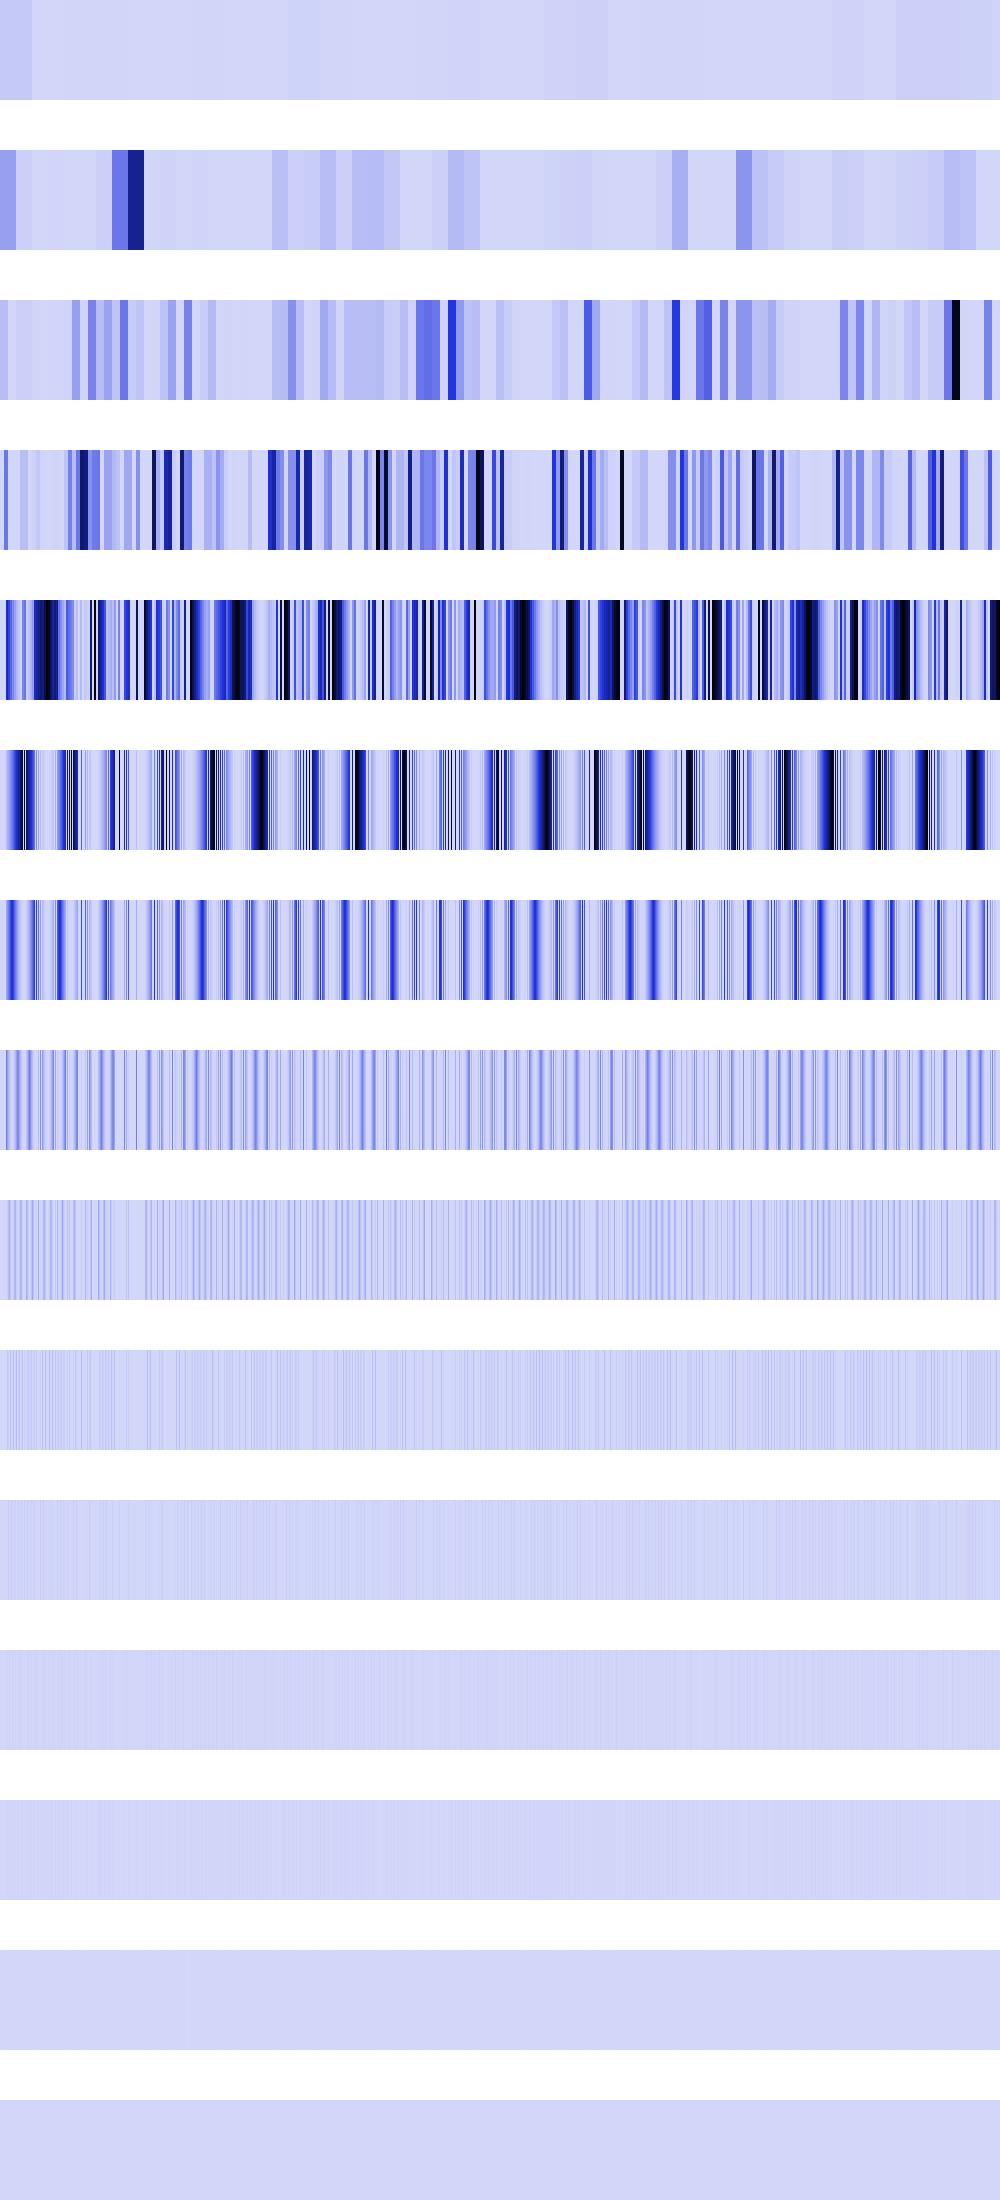

The data file committed next to this chart (first rows):
39388444, 39388444, 39388444, 39388444, 39388444, 39388444, 39388444, 39388444, 39388444, 39388444, 39388444, 39388444, 39388444, 39388444, 39388444, 39388444, 39388444, 39388444, 39388444, 39388444, 39388444, 39388444, 39388444, 39388444
157553776, 157553776, 157553776, 157553776, 157553776, 157553776, 157553776, 157553776, 157553776, 157553776, 157553776, 157553776, 157553776, 157553776, 157553776, 157553776, 17172544, 17172544, 17172544, 17172544, 17172544, 17172544, 17172544, 17172544
70024248, 70024248, 70024248, 70024248, 70024248, 70024248, 70024248, 70024248, 0, 0, 0, 0, 0, 0, 0, 0, 17172544, 17172544, 17172544, 17172544, 17172544, 17172544, 17172544, 17172544
0, 0, 0, 0, 280096992, 280096992, 280096992, 280096992, 0, 0, 0, 0, 0, 0, 0, 0, 0, 0, 0, 0, 68690176, 68690176, 68690176, 68690176
0, 0, 0, 0, 0, 0, 557711872, 557711872, 432636544, 432636544, 323421024, 323421024, 230065328, 230065328, 152569616, 152569616, 90934224, 90934224, 45158400, 45158400, 15241216, 15241216, 239878144, 239878144
0, 0, 0, 0, 0, 0, 71368704, 97140736, 126877696, 160579584, 198246400, 239878144, 285474816, 335033152, 388562944, 446047872, 507510784, 572923392, 642318336, 715659264, 792985600, 874255296, 959512576, 0
0, 0, 0, 0, 0, 0, 142737408, 194281472, 253755392, 321159168, 396492800, 479756288, 503840768, 418414592, 340918272, 271351808, 209715200, 156008448, 110231552, 72384512, 42467328, 20480000, 6422528, 0
0, 0, 0, 0, 0, 0, 251920384, 170459136, 104857600, 55115776, 21233664, 3211264, 1048576, 14745600, 44302336, 89718784, 150994944, 228130816, 220463104, 144769024, 84934656, 40960000, 12845056, 0
0, 0, 0, 0, 0, 0, 524288, 22151168, 75497472, 110231552, 42467328, 6422528, 2097152, 29491200, 88604672, 95551488, 33554432, 3276800, 4718592, 37879808, 102760448, 81920000, 25690112, 0
0, 0, 0, 0, 0, 0, 1048576, 44302336, 16777216, 2359296, 51380224, 12845056, 4194304, 58982400, 9437184, 6553600, 67108864, 6553600, 9437184, 58982400, 4194304, 12845056, 51380224, 0
0, 0, 0, 0, 0, 0, 2097152, 4718592, 33554432, 4718592, 2097152, 25690112, 8388608, 524288, 18874368, 13107200, 0, 13107200, 18874368, 524288, 8388608, 25690112, 2097152, 0
0, 0, 0, 0, 0, 0, 4194304, 9437184, 0, 9437184, 4194304, 1048576, 16777216, 1048576, 4194304, 9437184, 0, 9437184, 4194304, 1048576, 16777216, 1048576, 4194304, 0
0, 0, 0, 0, 0, 0, 8388608, 2097152, 0, 2097152, 8388608, 2097152, 0, 2097152, 8388608, 2097152, 0, 2097152, 8388608, 2097152, 0, 2097152, 8388608, 0
0, 0, 0, 0, 0, 0, 0, 4194304, 0, 4194304, 0, 4194304, 0, 4194304, 0, 4194304, 0, 4194304, 0, 4194304, 0, 4194304, 0, 0
0, 0, 0, 0, 0, 0, 0, 0, 0, 0, 0, 0, 0, 0, 0, 0, 0, 0, 0, 0, 0, 0, 0, 0
